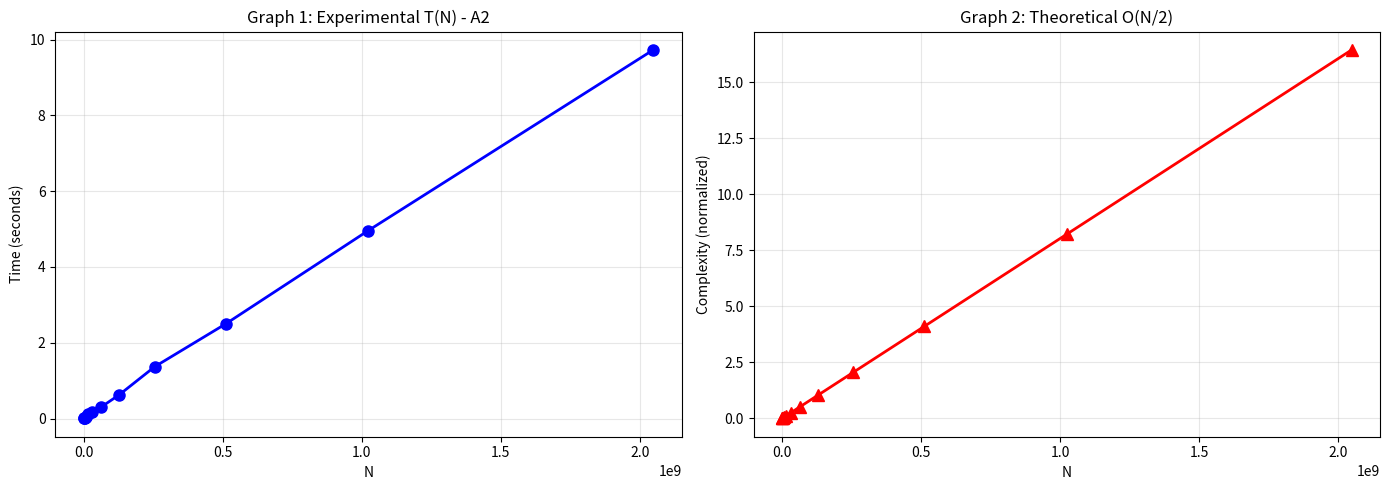

This chart was generated by the following Python code: (Note: this script raises an exception after producing the figure.)
import matplotlib.pyplot as plt
import numpy as np

N = [1000003, 2000003, 4000037, 8000009, 16000057, 32000011, 64000031, 
     128000003, 256000001, 512000009, 1024000009, 2048000011]

T = [0.008024, 0.014059, 0.025929, 0.055440, 0.119256, 0.185167, 0.308924,
     0.626430, 1.369814, 2.502697, 4.961742, 9.724833]

fig, (ax1, ax2) = plt.subplots(1, 2, figsize=(14, 5))

ax1.plot(N, T, 'bo-', linewidth=2, markersize=8)
ax1.set_xlabel('N')
ax1.set_ylabel('Time (seconds)')
ax1.set_title('Graph 1: Experimental T(N) - A2')
ax1.grid(True, alpha=0.3)
ax1.ticklabel_format(style='scientific', axis='x', scilimits=(0,0))

O_N = np.array(N) / N[0] * T[0]
ax2.plot(N, O_N, 'r^-', linewidth=2, markersize=8)
ax2.set_xlabel('N')
ax2.set_ylabel('Complexity (normalized)')
ax2.set_title('Graph 2: Theoretical O(N/2)')
ax2.grid(True, alpha=0.3)
ax2.ticklabel_format(style='scientific', axis='x', scilimits=(0,0))

plt.tight_layout()
plt.savefig('static/A2.graph.png', dpi=300, bbox_inches='tight')
print("Graphs saved: static/A2.graph.png")
plt.show()
